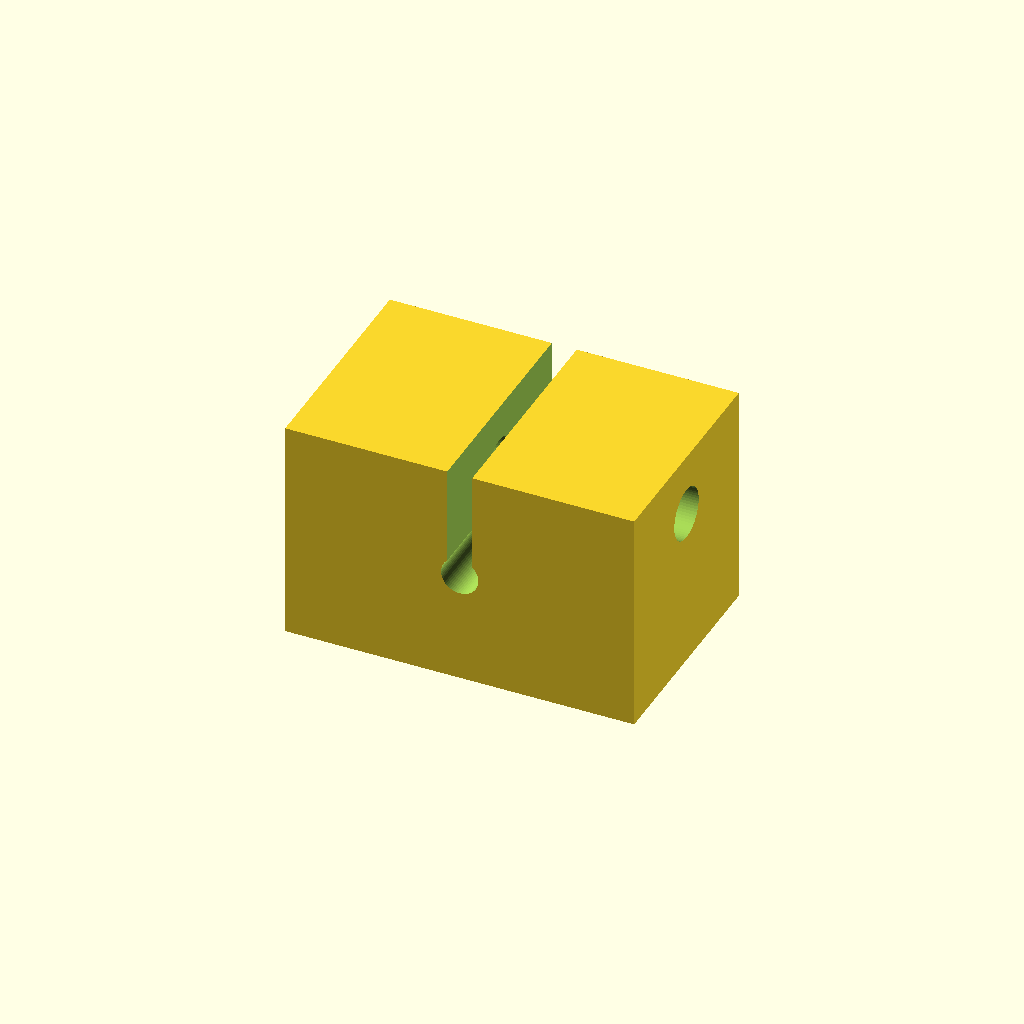
Cell 1 — every parameter at its default value.
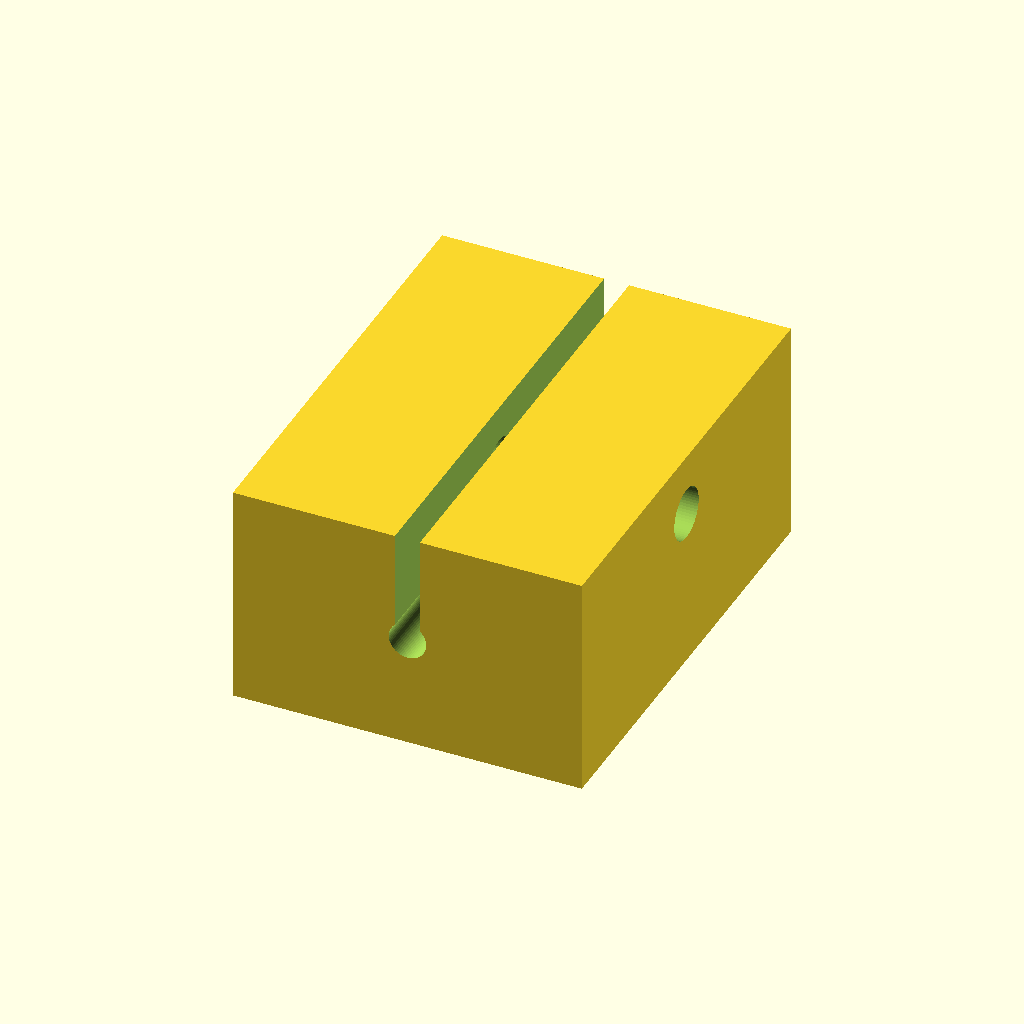
Cell 2: body_w = 36 (everything else at default).
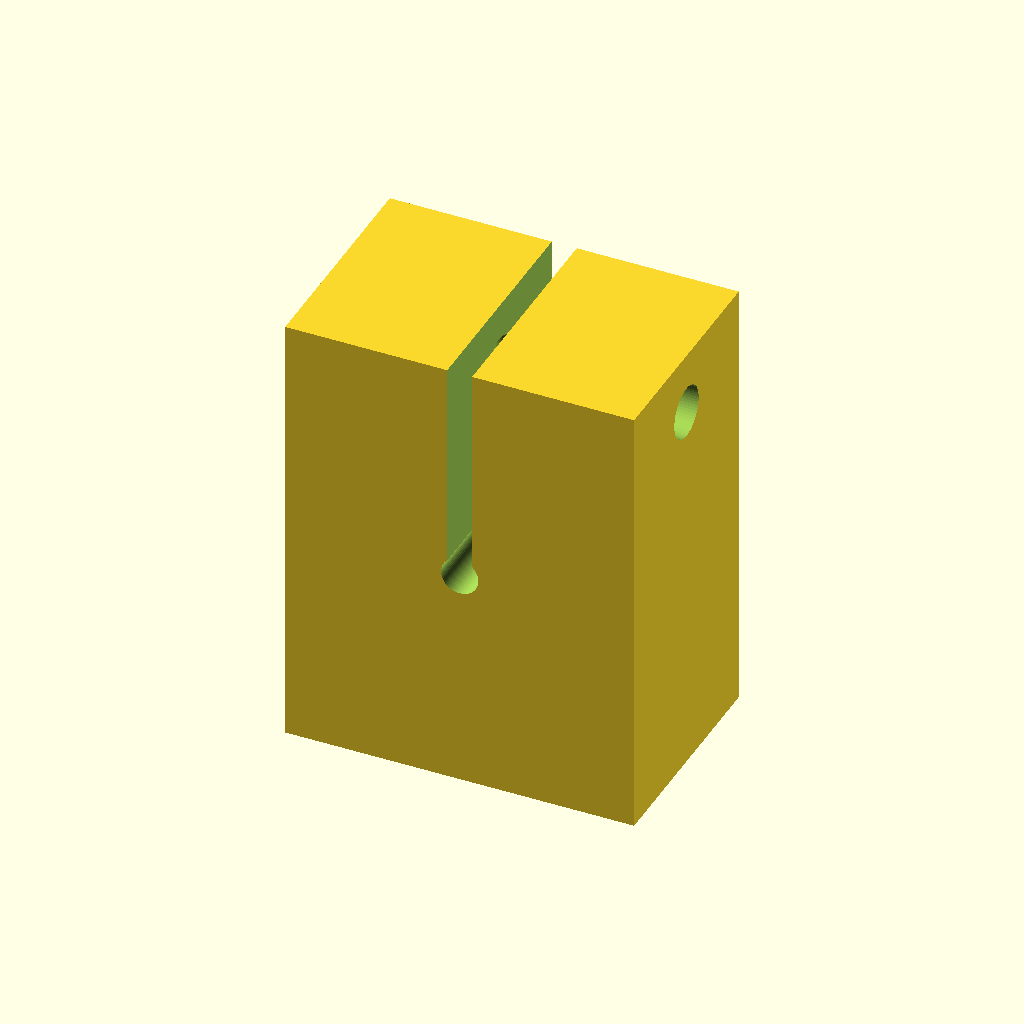
Cell 3 — body_h set to 36, the other parameters unchanged.
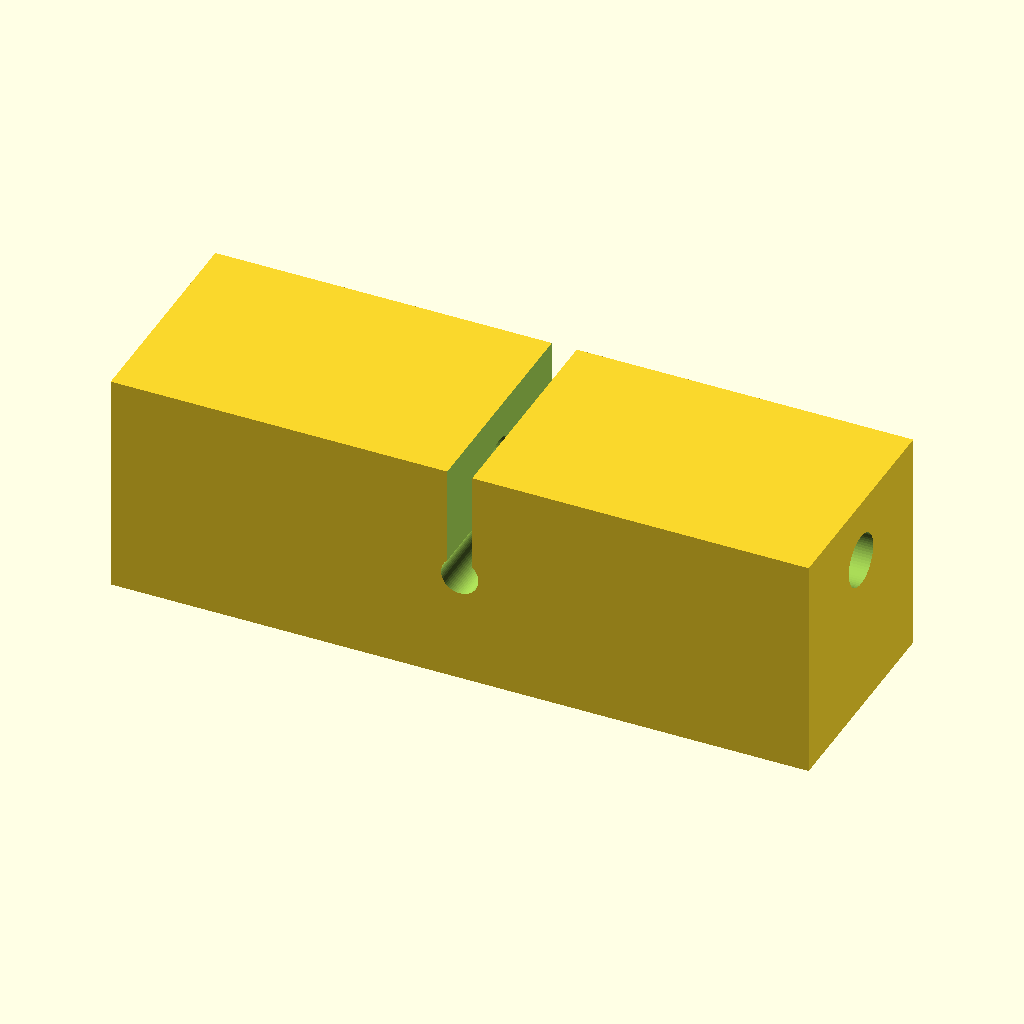
Cell 4 — body_l set to 56, the other parameters unchanged.
All cells are drawn from one camera (rotation 55°, 0°, 25°, orthographic, colour scheme Cornfield), so only the parameter changes between them.
The OpenSCAD source (optional_data/data/parts/part_0667.scad):
// Split clamp block.
$fn = 60;
eps = 0.02;
bore_d = 3;
body_w = 18;
body_h = 18;
body_l = 28;
slot_w = 2;
difference() {
    cube([body_l, body_w, body_h], center = true);
    translate([0, -body_w / 2 - eps, 0]) rotate([-90,0,0]) cylinder(d = bore_d, h = body_w + 2 * eps);
    translate([-slot_w / 2, -body_w / 2 - eps, 0]) cube([slot_w, body_w + 2 * eps, body_h / 2 + eps]);
    translate([-body_l / 2 - eps, 0, body_h / 2 - 5]) rotate([0,90,0]) cylinder(d = 4.2, h = body_l + 2 * eps);
}
Customizer parameters (derived from the source; name, type, default, range or options):
eps: number, default 0.02
bore_d: number, default 3
body_w: number, default 18
body_h: number, default 18
body_l: number, default 28
slot_w: number, default 2
